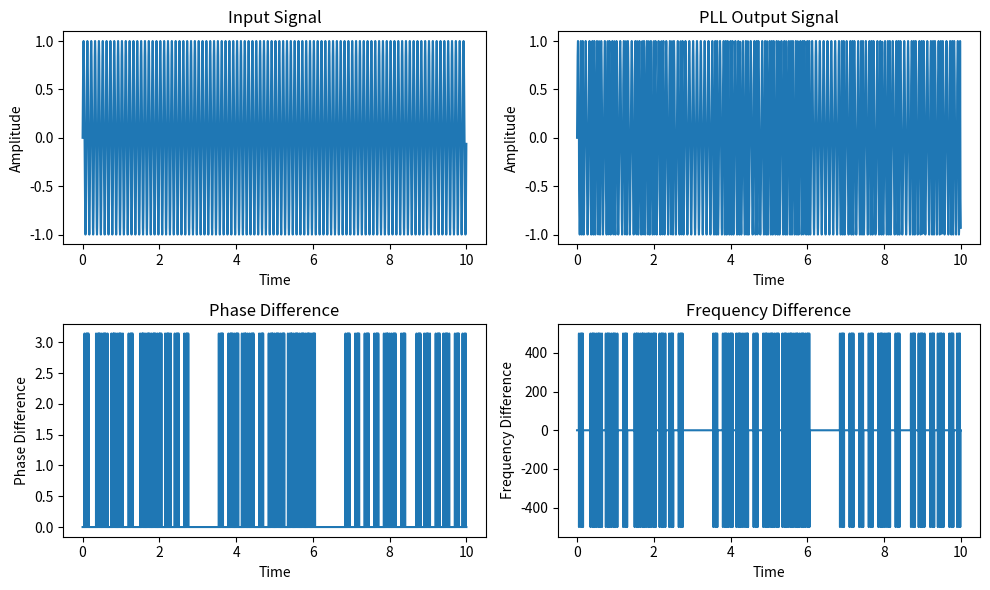

Write the Python code that produced this figure.
import numpy as np

import matplotlib.pyplot as plt

# Parameters
sampling_rate = 1000  # Sampling rate in Hz
time = np.arange(0, 10, 1/sampling_rate)  # Time array

# Input signal
input_freq = 10  # Input signal frequency in Hz
input_amplitude = 1  # Input signal amplitude
input_signal = input_amplitude * np.sin(2 * np.pi * input_freq * time)

# PLL parameters
pll_freq = 10  # PLL frequency in Hz
pll_gain = 0.1  # PLL gain
pll_phase = 0  # Initial PLL phase
pll_output = np.zeros_like(time)  # PLL output signal
phase_difference = np.zeros_like(time)  # Phase difference between input and output signals
frequency_difference = np.zeros_like(time)  # Frequency difference between input and output signals

# PLL simulation
for i in range(1, len(time)):
    # Update PLL phase
    pll_phase += 2 * np.pi * pll_freq / sampling_rate + pll_gain * phase_difference[i-1]

    # Calculate PLL output signal
    pll_output[i] = np.sin(pll_phase)

    # Calculate phase difference and frequency difference
    phase_difference[i] = np.angle(input_signal[i] * np.conj(pll_output[i]))
    frequency_difference[i] = (phase_difference[i] - phase_difference[i-1]) * sampling_rate / (2 * np.pi)

# Plotting
plt.figure(figsize=(10, 6))
plt.subplot(2, 2, 1)
plt.plot(time, input_signal)
plt.title('Input Signal')
plt.xlabel('Time')
plt.ylabel('Amplitude')

plt.subplot(2, 2, 2)
plt.plot(time, pll_output)
plt.title('PLL Output Signal')
plt.xlabel('Time')
plt.ylabel('Amplitude')

plt.subplot(2, 2, 3)
plt.plot(time, phase_difference)
plt.title('Phase Difference')
plt.xlabel('Time')
plt.ylabel('Phase Difference')

plt.subplot(2, 2, 4)
plt.plot(time, frequency_difference)
plt.title('Frequency Difference')
plt.xlabel('Time')
plt.ylabel('Frequency Difference')

plt.tight_layout()
plt.show()